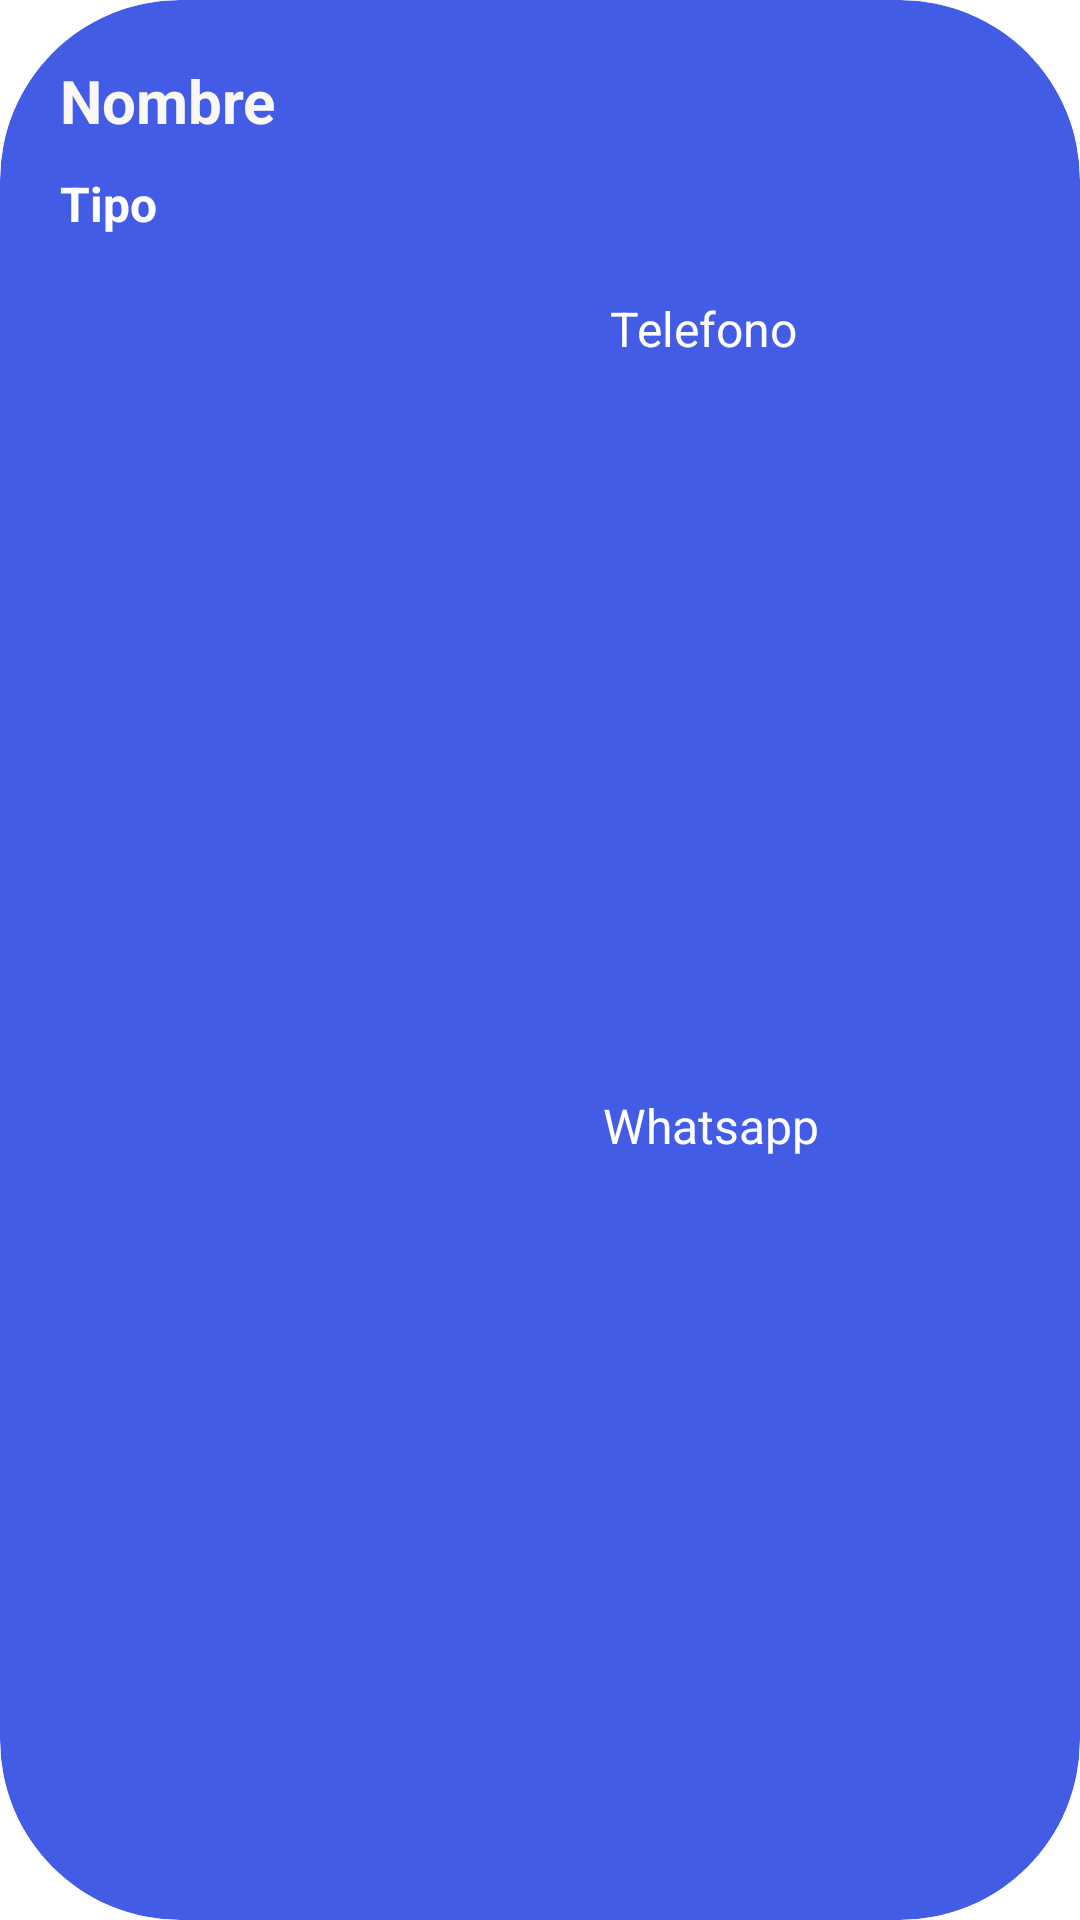

Layout XML and referenced resources for this Android screen:
<!-- AndroidManifest.xml: application theme Theme.Tourcocha -->
<!-- res/layout/viewemerg.xml -->
<?xml version="1.0" encoding="utf-8"?>
<androidx.cardview.widget.CardView

    xmlns:android="http://schemas.android.com/apk/res/android"
    xmlns:app="http://schemas.android.com/apk/res-auto"
    android:layout_width="match_parent"
    android:layout_height="wrap_content"
    android:layout_marginTop="20dp"
    android:layout_marginBottom="15dp"
    android:backgroundTint="#435CE6"
    app:cardCornerRadius="60dp">

    <LinearLayout
        android:layout_width="match_parent"
        android:layout_height="match_parent"
        android:orientation="horizontal"
        android:padding="20dp">

        <LinearLayout
            android:layout_width="match_parent"
            android:layout_height="match_parent"
            android:orientation="vertical">

            <TextView
                android:id="@+id/txtviewnombre"
                android:layout_width="match_parent"
                android:layout_height="wrap_content"
                android:text="Nombre"
                android:textColor="#FAF7F7"
                android:textSize="20sp"
                android:textStyle="bold" />

            <LinearLayout
                android:layout_width="match_parent"
                android:layout_height="wrap_content"
                android:orientation="horizontal">

                <TextView
                    android:id="@+id/txtviewtipo"
                    android:layout_width="149dp"
                    android:layout_height="match_parent"
                    android:layout_weight="1"
                    android:paddingTop="10dp"
                    android:paddingEnd="20dp"
                    android:paddingBottom="10dp"
                    android:text="Tipo"
                    android:textColor="#FFFFFF"
                    android:textSize="16sp"
                    android:textStyle="bold" />

            </LinearLayout>

            <LinearLayout
                android:layout_width="match_parent"
                android:layout_height="match_parent"
                android:layout_weight="1"
                android:orientation="horizontal">

                <ImageView
                    android:id="@+id/imgtelef"
                    android:layout_width="54dp"
                    android:layout_height="40dp"
                    android:layout_weight="1"
                    android:paddingBottom="10dp"
                    app:srcCompat="@drawable/llamada_telefonica" />

                <TextView
                    android:id="@+id/txtviewtelefono"
                    android:layout_width="7dp"
                    android:layout_height="match_parent"
                    android:layout_weight="1"
                    android:paddingTop="10dp"
                    android:text="Telefono"
                    android:textColor="#FFFFFF"
                    android:textSize="16sp" />

            </LinearLayout>

            <LinearLayout
                android:layout_width="match_parent"
                android:layout_height="match_parent"
                android:layout_weight="1"
                android:orientation="horizontal">

                <ImageView
                    android:id="@+id/imgwhat"
                    android:layout_width="194dp"
                    android:layout_height="40dp"
                    android:layout_weight="1"
                    android:paddingBottom="10dp"
                    app:srcCompat="@drawable/whatsapp" />

                <TextView
                    android:id="@+id/txtviewwhatsapp"
                    android:layout_width="152dp"
                    android:layout_height="match_parent"
                    android:layout_weight="1"
                    android:paddingTop="10dp"
                    android:text="Whatsapp"
                    android:textColor="#FFFFFF"
                    android:textSize="16sp" />
            </LinearLayout>

        </LinearLayout>
    </LinearLayout>
</androidx.cardview.widget.CardView>
<!-- resources referenced by this layout -->
<resources>
  <style name="Theme.Tourcocha" parent="Theme.MaterialComponents.DayNight.DarkActionBar">
          
          <item name="colorPrimary">@color/purple_500</item>
          <item name="colorPrimaryVariant">@color/purple_700</item>
          <item name="colorOnPrimary">@color/white</item>
          
          <item name="colorSecondary">@color/teal_200</item>
          <item name="colorSecondaryVariant">@color/teal_700</item>
          <item name="colorOnSecondary">@color/black</item>
          
          <item name="android:statusBarColor">?attr/colorPrimaryVariant</item>
          
      </style>
  <color name="purple_500">#117697</color>
  <color name="purple_700">#FF3700B3</color>
  <color name="white">#FFFFFFFF</color>
  <color name="teal_200">#FF03DAC5</color>
  <color name="teal_700">#FF018786</color>
  <color name="black">#FF000000</color>
</resources>
